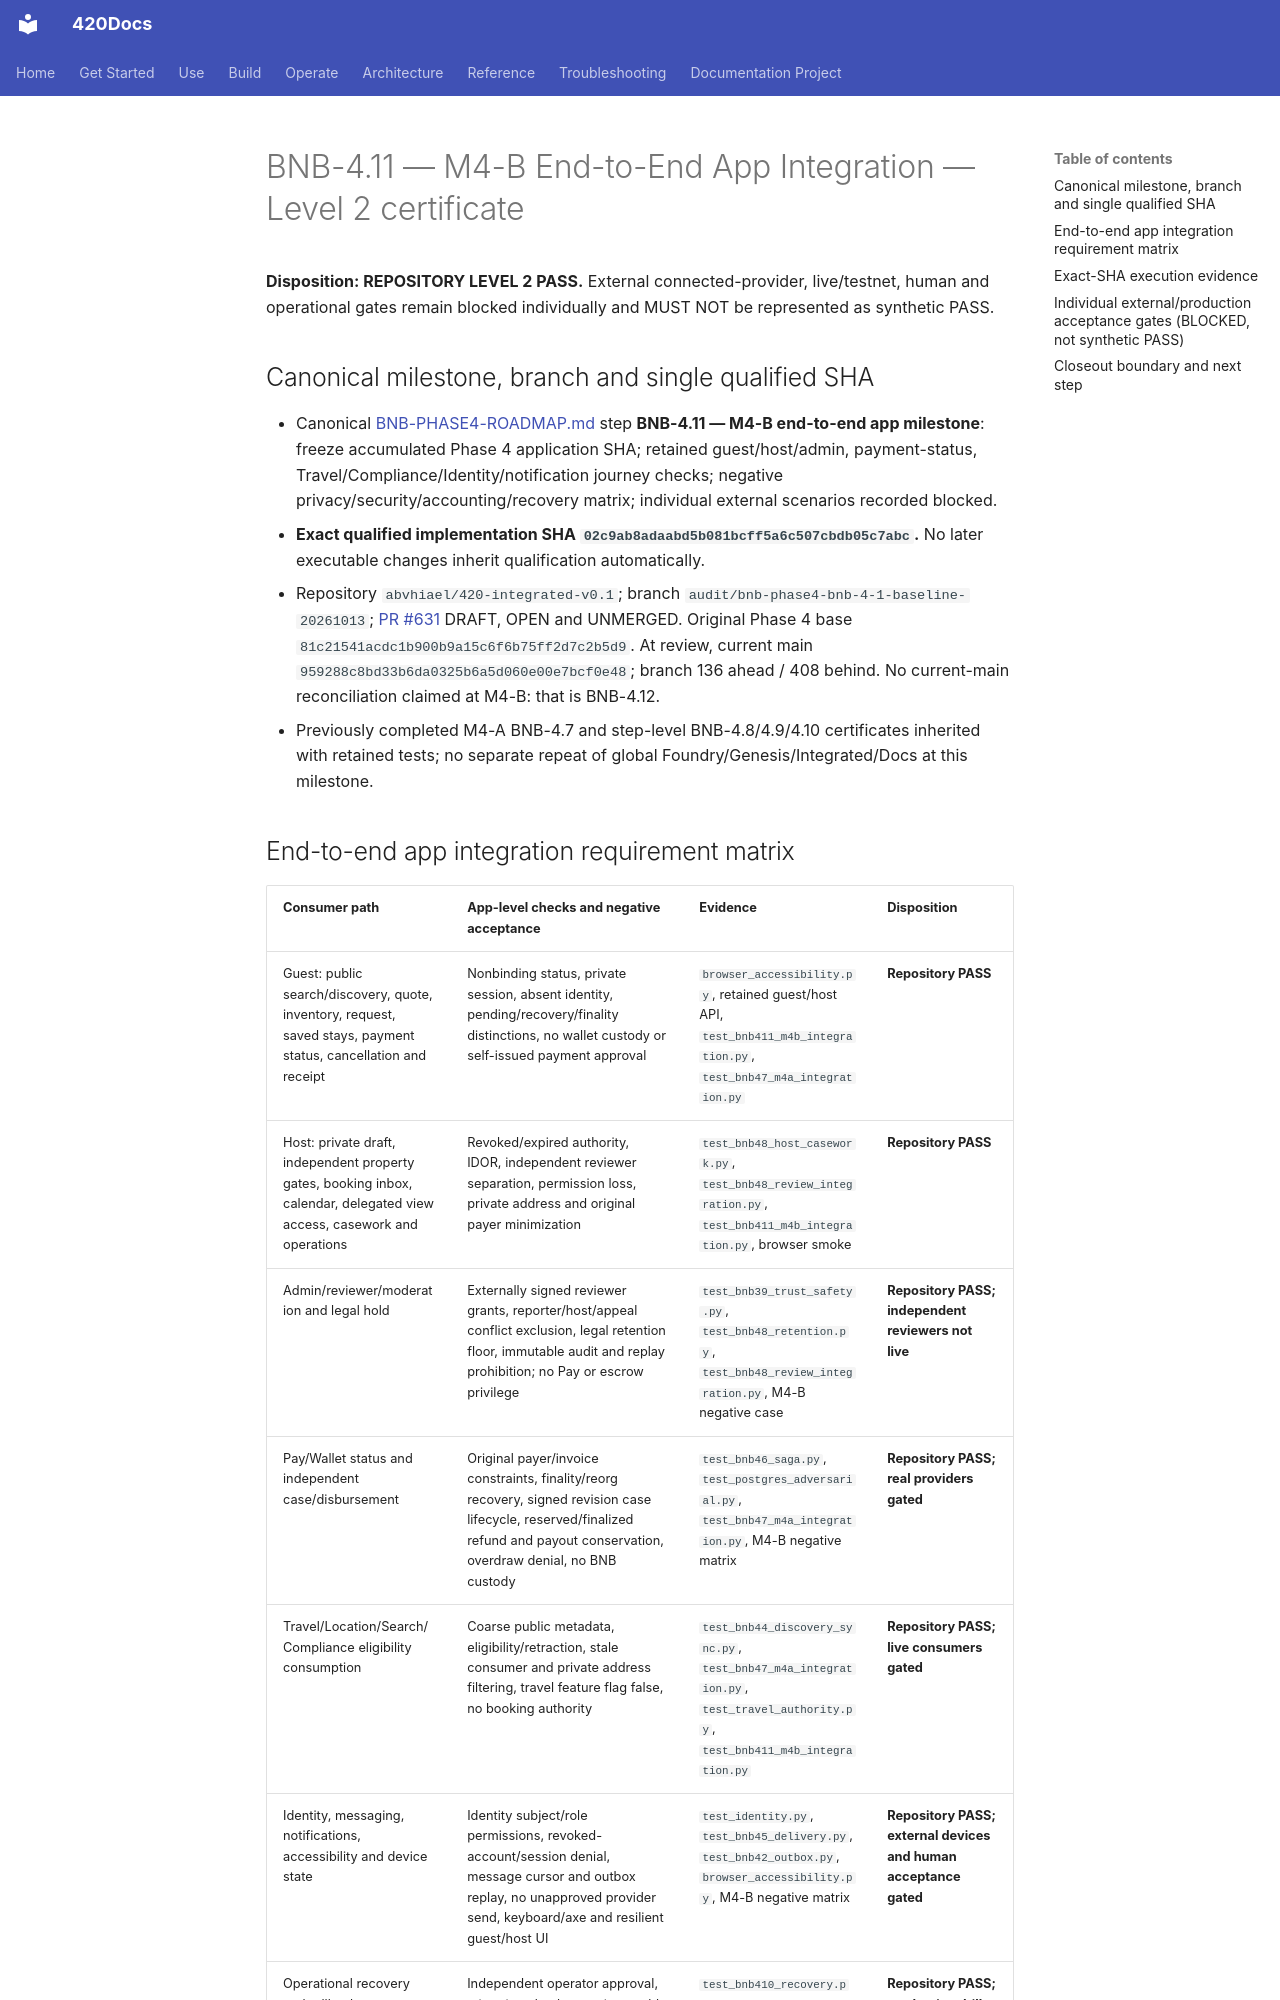

repository: abvhiael/420-integrated-v0.1 · page: bnb/BNB-4.11-M4B-LEVEL2/index.html · generator: mkdocs

# BNB-4.11 — M4-B End-to-End App Integration — Level 2 certificate

**Disposition: REPOSITORY LEVEL 2 PASS.** External connected-provider, live/testnet, human and operational gates remain blocked individually and MUST NOT be represented as synthetic PASS.

## Canonical milestone, branch and single qualified SHA

- Canonical [BNB-PHASE4-ROADMAP.md](BNB-PHASE4-ROADMAP.md) step **BNB-4.11 — M4-B end-to-end app milestone**: freeze accumulated Phase 4 application SHA; retained guest/host/admin, payment-status, Travel/Compliance/Identity/notification journey checks; negative privacy/security/accounting/recovery matrix; individual external scenarios recorded blocked.
- **Exact qualified implementation SHA `02c9ab8adaabd5b081bcff5a6c507cbdb05c7abc`.** No later executable changes inherit qualification automatically.
- Repository `abvhiael/420-integrated-v0.1`; branch `audit/bnb-phase4-bnb-4-1-baseline-20261013`; [PR #631](https://github.com/abvhiael/420-integrated-v0.1/pull/631) DRAFT, OPEN and UNMERGED. Original Phase 4 base `81c21541acdc1b900b9a15c6f6b75ff2d7c2b5d9`. At review, current main `959288c8bd33b6da0325b6a5d060e00e7bcf0e48`; branch 136 ahead / 408 behind. No current-main reconciliation claimed at M4-B: that is BNB-4.12.
- Previously completed M4-A BNB-4.7 and step-level BNB-4.8/4.9/4.10 certificates inherited with retained tests; no separate repeat of global Foundry/Genesis/Integrated/Docs at this milestone.
